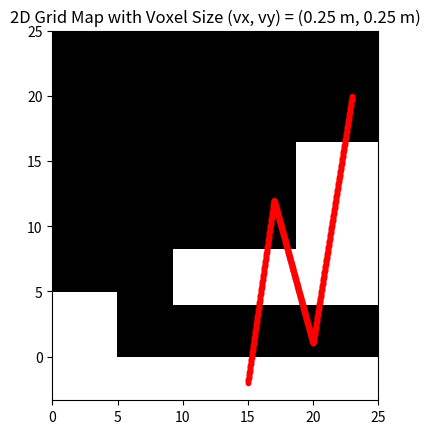

Source code (Python):
import time 
import numpy as np
import matplotlib.pyplot as plt
from scipy.interpolate import interp1d

# Function to calculate voxel size
def calculate_voxel_size(Lx, Ly, Nx, Ny):
    vx = Lx / Nx  # Voxel size along X-axis
    vy = Ly / Ny  # Voxel size along Y-axis
    return vx, vy

# Function to create a 2D grid map with a natural environment-like layout
def create_grid_map(Lx, Ly, Nx, Ny):
    # Create a 2D grid map with specific obstacles and road-like structures
    grid_map = np.zeros((Nx, Ny), dtype=int)  # 0 for free, 1 for occupied
    # Buildings (blocks)
    for i in range(Nx // 3, 2 * Nx // 3):
        for j in range(3 * Ny // 4, Ny):
            grid_map[i, j] = 1
    for i in range(Nx // 6, 2 * Nx // 6):
        for j in range(3 * Ny // 8, Ny):
            grid_map[i, j] = 1
    for i in range(0, 20):
        for j in range(0, 20):
            grid_map[i, j] = 1
    return grid_map.astype(np.uint8)

# Function to check if a point is within the grid
def is_within_grid(x, y, Nx, Ny):
    return 0 <= x < Nx and 0 <= y < Ny

def point_to_grid_index(point, voxel_size, grid_origin=(0, 0)):
    x, y = point[:2]
    # Convert point to grid index
    grid_x = int((x - grid_origin[0]) / voxel_size[0])
    grid_y = int((y - grid_origin[1]) / voxel_size[1])
    # if len(point) == 3:  # 3D case
    #     z = point[2]
    #     grid_z = int((z - grid_origin[2]) / voxel_size[2])
    #     return grid_z, grid_x, grid_y
    # else:  # 2D case
    return grid_x, grid_y

# Function to check if a path intersects with occupied voxels in the grid
def check_path(grid_map, path, voxel_size):
    status = []  # List to store the status for each point
    for p in path:
        x,y = p
        ### invert x,y cause reasons
        grid_y, grid_x = point_to_grid_index(p, voxel_size)
        if not is_within_grid(grid_x, grid_y, grid_map.shape[0], grid_map.shape[1]):
            status.append(True)  # Out of grid boundaries
        elif grid_map[grid_x, grid_y] == 1:
            status.append(False)  # Intersects with an occupied voxel
        else:
            status.append(True)  # Free space
    return status

def interpolate_waypoints(waypoints, num_points=10):
    x, y = zip(*waypoints)  # Separate into x and y
    # Interpolating to n points
    x_new = np.linspace(min(x), max(x), num_points)  # Generate n evenly spaced x-values
    y_interpolator = interp1d(x, y, kind='linear')  # Linear interpolation for y
    y_new = y_interpolator(x_new)
    interpolated_points = list(zip(x_new, y_new))
    return interpolated_points

def posesFromPoints(points):
    poses = []
    for i in range(len(points)-1):
        x, y = points[i]
        x_next, y_next = points[i + 1]
        ### invert x and y cause of image coordinates?
        # theta = np.arctan2(y_next - y, x_next - x)
        theta = np.arctan2(x_next - x, y_next - y)
        poses.append((x,y,theta))
    poses.append((points[-1][0], points[-1][1], theta))
    return np.vstack([poses])

def drawGridmap(ax, grid_map, grid_size):
    Lx, Ly = grid_size
    ax.imshow(grid_map, cmap='gray', origin='lower', extent=(0, Lx, 0, Ly))
    return ax
def drawTrajectory(ax, trajectory, path_status=None):
    # Plot the trajectory and mark each point with its status
    for idx, (x, y) in enumerate(trajectory):
        color = 'green' if path_status and path_status[idx] else 'red'  # Free (green) or blocked (red)
        ax.plot(x, y, '.', color=color)
    return ax


if __name__ == "__main__":
    # Physical dimensions of the grid map
    Lx = 25  # Length in meters
    Ly = 25   # Width in meters

    # Grid dimensions
    Nx = 100  # Number of cells along the length
    Ny = 100  # Number of cells along the width

    # Calculate voxel size
    vx, vy = calculate_voxel_size(Lx, Ly, Nx, Ny)

    # Create a 2D grid map
    grid_map = create_grid_map(Lx, Ly, Nx, Ny)

    # Simulate a simple trajectory
    trajectory = np.array([(20.0, 1.0), (15.0, -2.0), (17.0, 12.0), (23.0, 20.0)])  # List of (x, y) waypoints
    trajectory = interpolate_waypoints(trajectory, num_points=1000)
    # Check if the adjusted trajectory intersects with any occupied voxels and get the status for each point
    t = time.time()
    path_status = check_path(grid_map, trajectory, (vx,vy))
    print(f"{time.time() - t}")

    ##############################################################################

    # Visualization of the grid map
    # fig = plt.figure(figsize=(10, 5))
    fig, ax = plt.subplots(1, 1)
    ax = drawGridmap(ax, grid_map, (Lx, Ly))
    ax = drawTrajectory(ax, trajectory)
    plt.title(f'2D Grid Map with Voxel Size (vx, vy) = ({vx:.2f} m, {vy:.2f} m)')
    plt.show()
